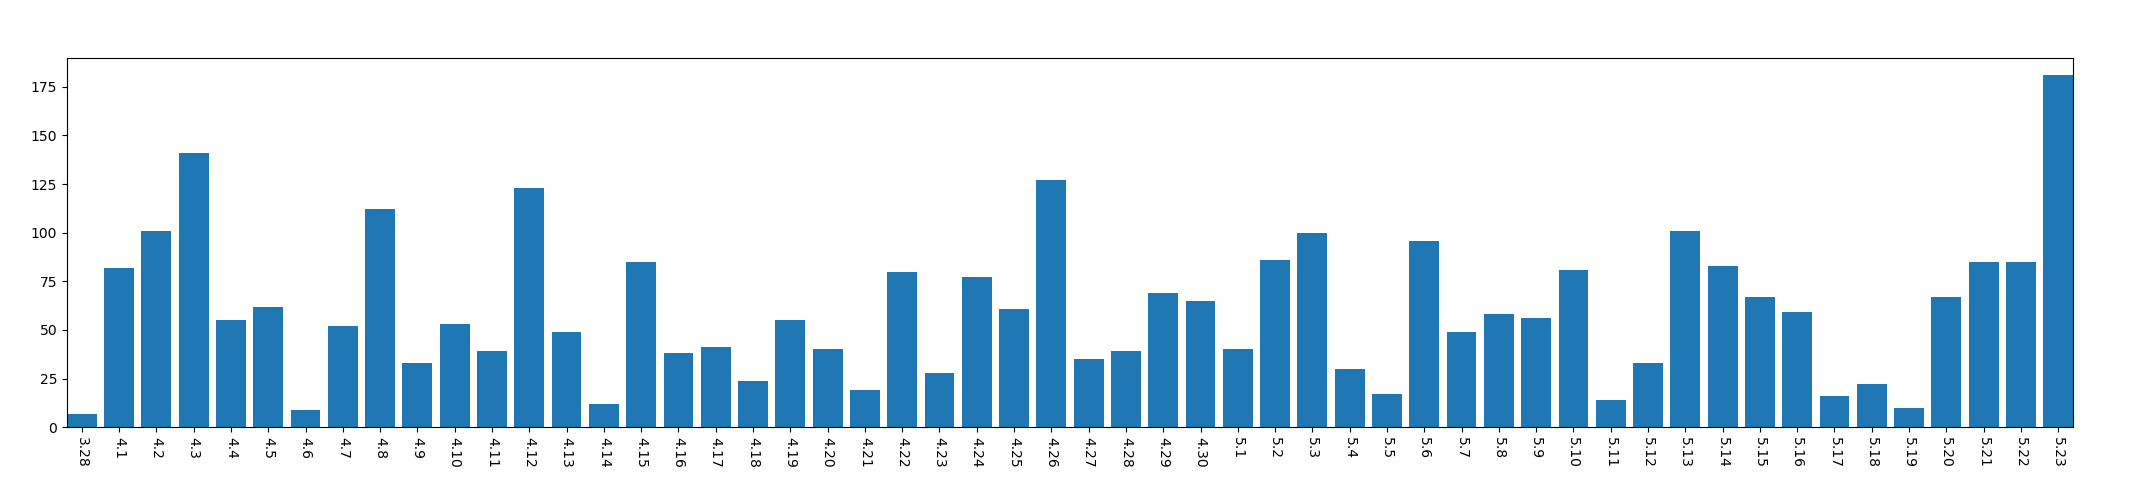

Values plotted in this chart, from the file beside it:
, year, mon, day, mac_address_num
0, 2013, 3, 28, 7
1, 2013, 4, 1, 82
2, 2013, 4, 2, 101
3, 2013, 4, 3, 141
4, 2013, 4, 4, 55
5, 2013, 4, 5, 62
6, 2013, 4, 6, 9
7, 2013, 4, 7, 52
8, 2013, 4, 8, 112
9, 2013, 4, 9, 33
10, 2013, 4, 10, 53
11, 2013, 4, 11, 39
12, 2013, 4, 12, 123
13, 2013, 4, 13, 49
14, 2013, 4, 14, 12
15, 2013, 4, 15, 85
16, 2013, 4, 16, 38
17, 2013, 4, 17, 41
18, 2013, 4, 18, 24
19, 2013, 4, 19, 55
20, 2013, 4, 20, 40
21, 2013, 4, 21, 19
22, 2013, 4, 22, 80
23, 2013, 4, 23, 28
24, 2013, 4, 24, 77
25, 2013, 4, 25, 61
26, 2013, 4, 26, 127
27, 2013, 4, 27, 35
28, 2013, 4, 28, 39
29, 2013, 4, 29, 69
30, 2013, 4, 30, 65
31, 2013, 5, 1, 40
32, 2013, 5, 2, 86
33, 2013, 5, 3, 100
34, 2013, 5, 4, 30
35, 2013, 5, 5, 17
36, 2013, 5, 6, 96
37, 2013, 5, 7, 49
38, 2013, 5, 8, 58
39, 2013, 5, 9, 56
40, 2013, 5, 10, 81
41, 2013, 5, 11, 14
42, 2013, 5, 12, 33
43, 2013, 5, 13, 101
44, 2013, 5, 14, 83
45, 2013, 5, 15, 67
46, 2013, 5, 16, 59
47, 2013, 5, 17, 16
48, 2013, 5, 18, 22
49, 2013, 5, 19, 10
50, 2013, 5, 20, 67
51, 2013, 5, 21, 85
52, 2013, 5, 22, 85
53, 2013, 5, 23, 181
